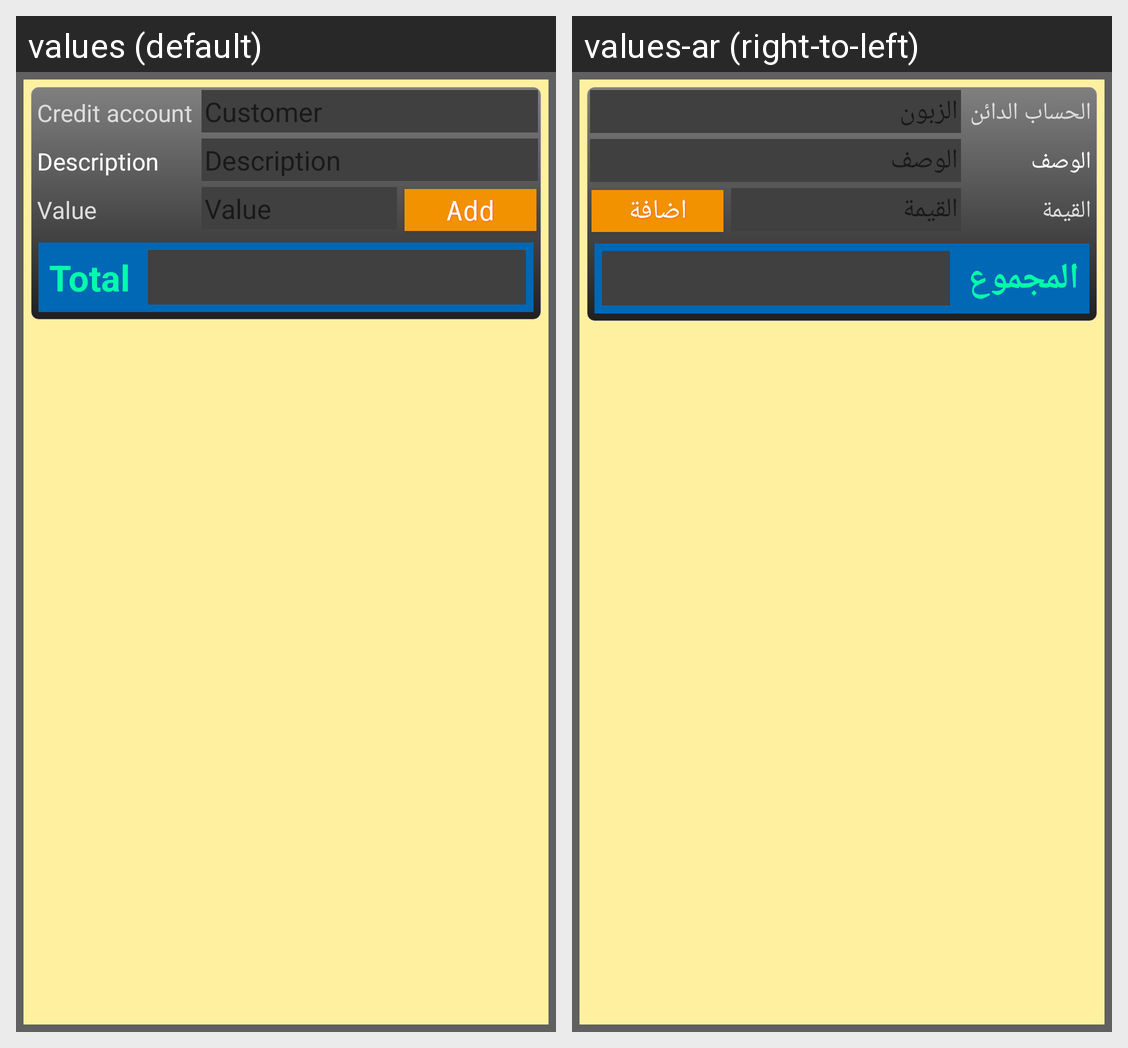

The Android screen above is rendered under two locales of the same app. Produce the string resources it draws, with the default and per-locale values.
Android screen res/layout/content_transaction.xml rendered under 2 locales, left to right: values (default), values-ar (right-to-left). Device: Nexus 5 (rendered at 1080×1920; each locale shown at half size, 540×960, under a caption strip naming it); theme AppTheme.
Strings drawn on this screen, with the default value and each locale's value (text and hints the layout hard-codes, and strings that could not be matched under every locale, appear in the picture but are not listed):

credit_account
  values: Credit account
  values-ar: الحساب الدائن

customer
  values: Customer
  values-ar: الزبون

description
  values: Description
  values-ar: الوصف

value
  values: Value
  values-ar: القيمة

add
  values: Add
  values-ar: اضافة

total
  values: Total
  values-ar: المجموع
